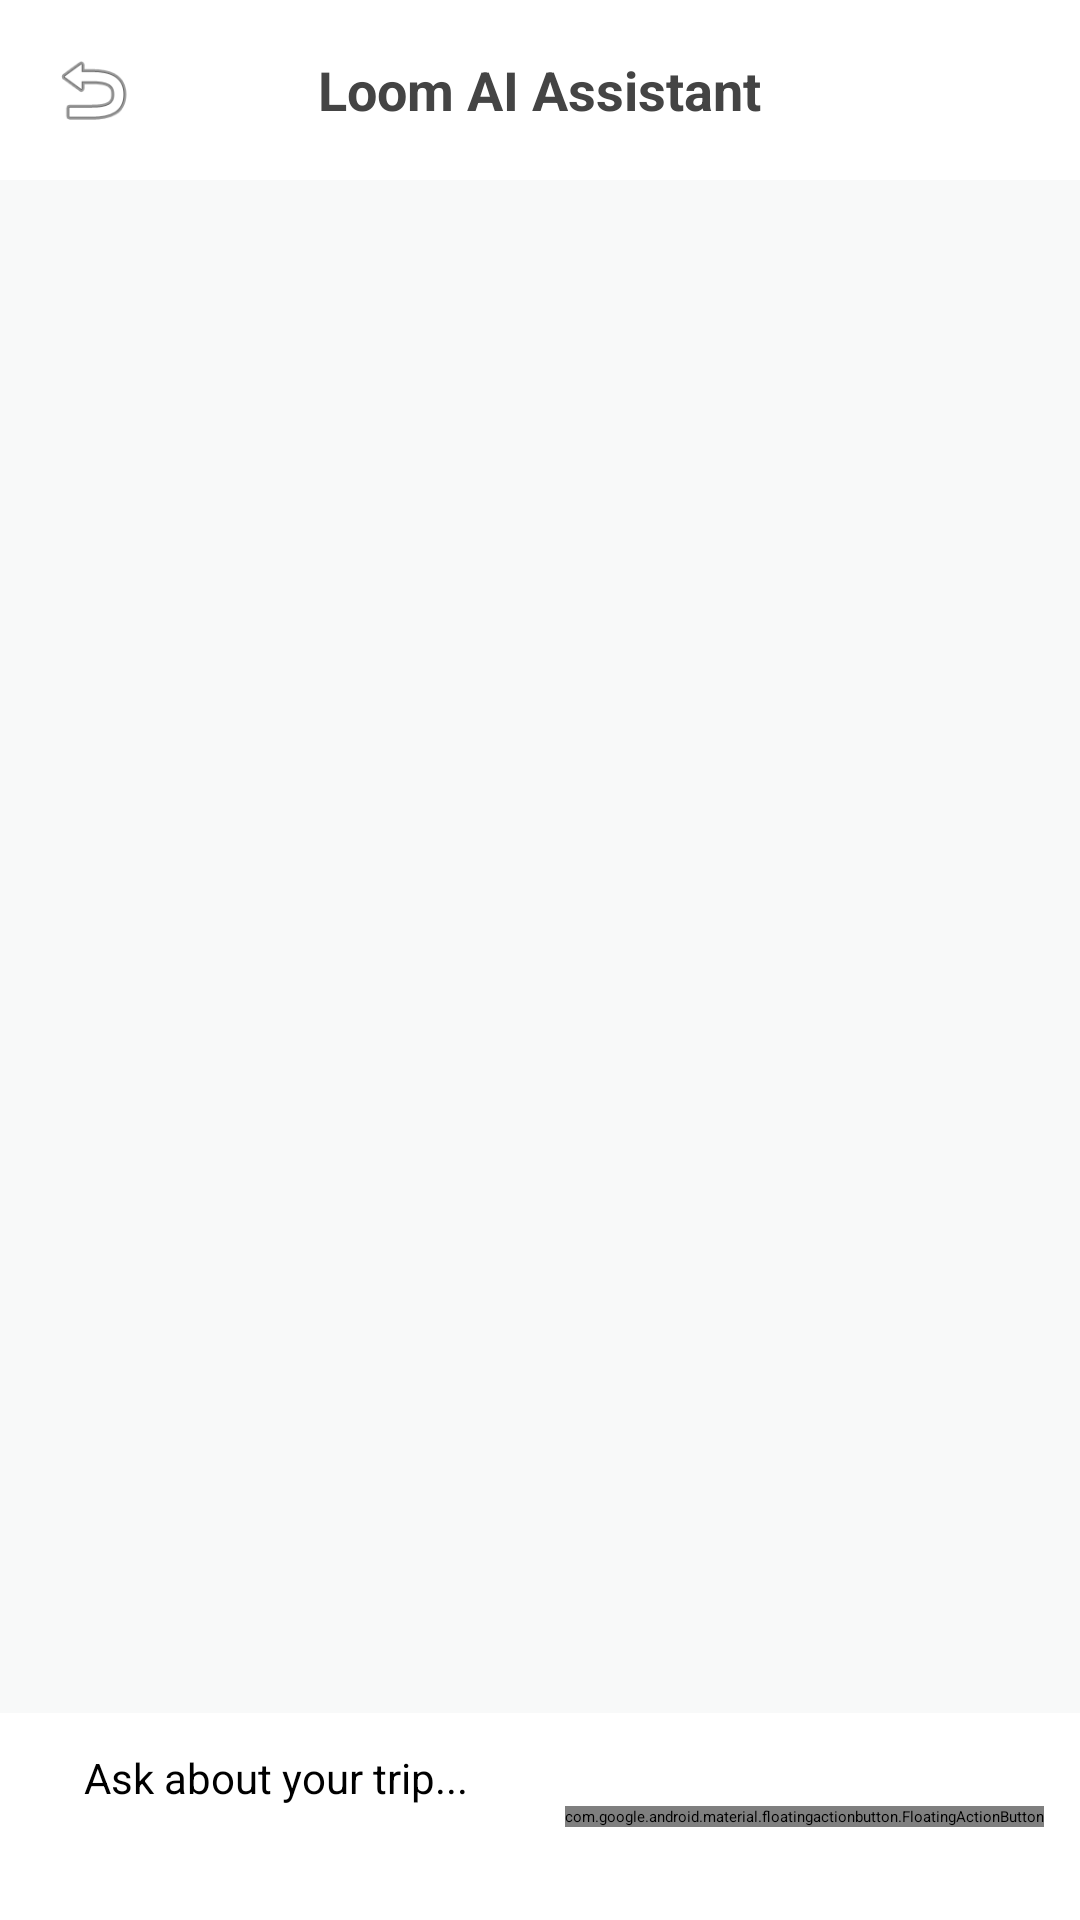

Layout XML and referenced resources for this Android screen:
<!-- AndroidManifest.xml: application theme Theme.Loom -->
<!-- res/layout/activity_ai_chat.xml -->
<?xml version="1.0" encoding="utf-8"?>
<androidx.constraintlayout.widget.ConstraintLayout
    xmlns:android="http://schemas.android.com/apk/res/android"
    xmlns:app="http://schemas.android.com/apk/res-auto"
    android:layout_width="match_parent"
    android:layout_height="match_parent"
    android:background="#F8F9F9">

    <RelativeLayout
        android:id="@+id/chatHeader"
        android:layout_width="match_parent"
        android:layout_height="60dp"
        android:background="#FFFFFF"
        android:elevation="4dp"
        android:paddingHorizontal="16dp"
        app:layout_constraintTop_toTopOf="parent">

        <ImageView
            android:id="@+id/btnBack"
            android:layout_width="30dp"
            android:layout_height="30dp"
            android:layout_centerVertical="true"
            android:src="@android:drawable/ic_menu_revert"
            app:tint="#FFCC3F" />

        <TextView
            android:layout_width="wrap_content"
            android:layout_height="wrap_content"
            android:layout_centerInParent="true"
            android:text="@string/chat_assistant_title"
            android:textColor="#444444"
            android:textSize="18sp"
            android:textStyle="bold" />
    </RelativeLayout>

    <androidx.recyclerview.widget.RecyclerView
        android:id="@+id/rvChat"
        android:layout_width="match_parent"
        android:layout_height="0dp"
        android:padding="12dp"
        android:clipToPadding="false"
        app:layout_constraintBottom_toTopOf="@+id/inputLayout"
        app:layout_constraintTop_toBottomOf="@+id/chatHeader" />

    <LinearLayout
        android:id="@+id/inputLayout"
        android:layout_width="match_parent"
        android:layout_height="wrap_content"
        android:background="#FFFFFF"
        android:elevation="8dp"
        android:gravity="center_vertical"
        android:orientation="horizontal"
        android:padding="12dp"
        app:layout_constraintBottom_toBottomOf="parent">

        <EditText
            android:id="@+id/etMessage"
            android:layout_width="0dp"
            android:layout_height="wrap_content"
            android:layout_weight="1"
            android:background="@drawable/search_bar_bg"
            android:hint="@string/chat_input_hint"
            android:minHeight="45dp"
            android:paddingHorizontal="16dp"
            android:textSize="14sp" />

        <com.google.android.material.floatingactionbutton.FloatingActionButton
            android:id="@+id/btnSend"
            android:layout_width="wrap_content"
            android:layout_height="wrap_content"
            android:layout_marginStart="12dp"
            android:src="@android:drawable/ic_menu_send"
            app:backgroundTint="#FFCC3F"
            app:fabCustomSize="45dp"
            app:tint="#FFFFFF" />
    </LinearLayout>

</androidx.constraintlayout.widget.ConstraintLayout>
<!-- resources referenced by this layout -->
<resources>
  <!-- drawable search_bar_bg (drawable) -->
  <?xml version="1.0" encoding="utf-8"?>
  <shape xmlns:android="http://schemas.android.com/apk/res/android">
      <solid android:color="@color/search_bg" />
      <corners android:radius="50dp" />
  </shape>
  <string name="chat_assistant_title">Loom AI Assistant</string>
  <string name="chat_input_hint">Ask about your trip...</string>
</resources>
